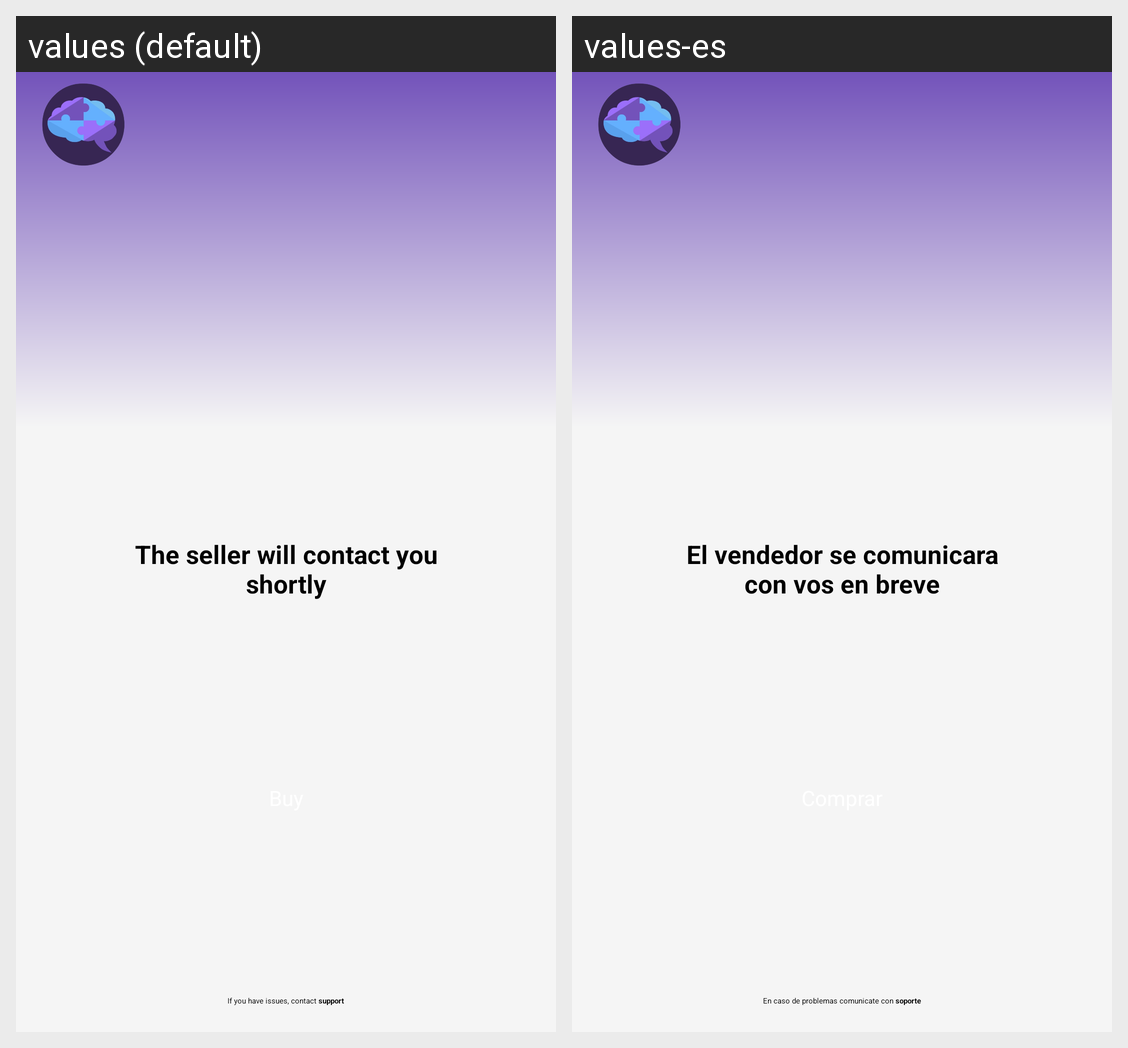

This grid shows one Android layout under two languages. Give, for every string resource on the screen, its name, the default text and each shown locale's text.
Android screen res/layout/activity_confirmation.xml rendered under 2 locales, left to right: values (default), values-es. Device: Nexus 5 (rendered at 1080×1920; each locale shown at half size, 540×960, under a caption strip naming it); theme Theme.MyApplication.
Strings drawn on this screen, with the default value and each locale's value (text and hints the layout hard-codes, and strings that could not be matched under every locale, appear in the picture but are not listed):

confirmation_message
  values: The seller will contact you shortly
  values-es: El vendedor se comunicara con vos en breve

support_message
  values: If you have issues, contact support
  values-es: En caso de problemas comunicate con soporte
